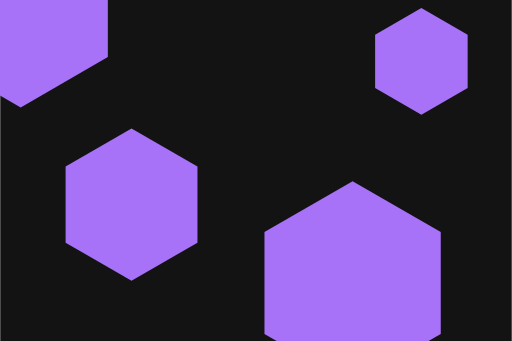
t = 0.00 s
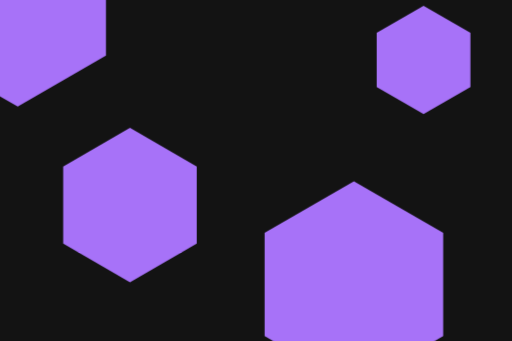
t = 0.63 s
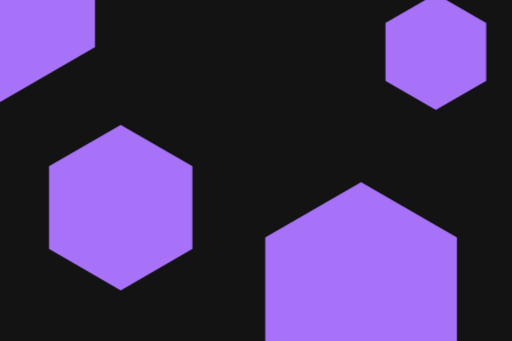
t = 1.88 s
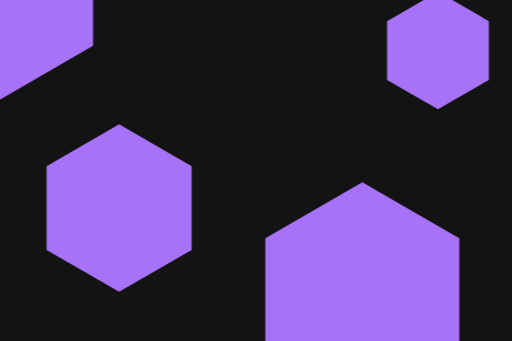
t = 2.50 s
t = 3.13 s: frame unchanged from t = 1.88 s, image omitted
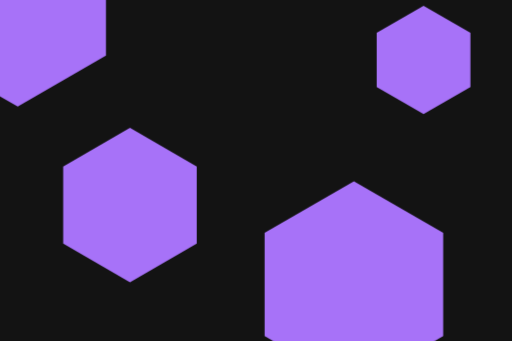
t = 4.38 s

The animated SVG that drew these frames (rendered in a browser with its animation timeline set to each time). Animation: 1 CSS @keyframes rule; one cycle of 5.00 s, repeats indefinitely.

<svg id="visual" viewBox="0 0 900 600" width="900" height="600" xmlns="http://www.w3.org/2000/svg"
  xmlns:xlink="http://www.w3.org/1999/xlink" version="1.1">

  <style>
    @keyframes scale {
    0%, 100% {
    transform: scale(1);
    }
    50% {
    transform: scale(1.1);
    }
    }

    #visual {
    animation: scale 5s ease-in-out infinite;
    }
  </style>

  <rect width="900" height="600" fill="#131313"></rect>
  <g transform="translate(620 498)">
    <path d="M0 -179.1L155.1 -89.6L155.1 89.6L0 179.1L-155.1 89.6L-155.1 -89.6Z" fill="#a772f8"></path>
  </g>
  <g transform="translate(231 360)">
    <path d="M0 -134L116 -67L116 67L0 134L-116 67L-116 -67Z" fill="#a772f8"></path>
  </g>
  <g transform="translate(36 12)">
    <path d="M0 -177L153.3 -88.5L153.3 88.5L0 177L-153.3 88.5L-153.3 -88.5Z" fill="#a772f8"></path>
  </g>
  <g transform="translate(741 108)">
    <path d="M0 -94L81.4 -47L81.4 47L0 94L-81.4 47L-81.4 -47Z" fill="#a772f8"></path>
  </g>
</svg>